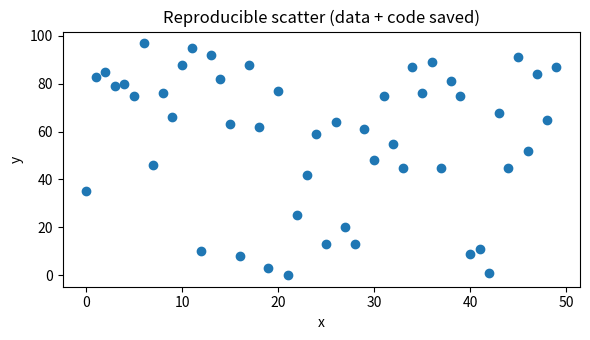

The matplotlib source for this figure:
# # Class 3 — Reproducible Visualizations — Activities & Questions (answers)

# ### Slide 4 — Reproducibility and why it matters
# - A result is reproducible if someone else (or future-you) can re-run the workflow and obtain the same outputs from the same inputs.
# - It reduces errors, improves trust, and makes collaboration possible.

# ### Slide 6 — Can you spot duplications in the original images?
# - Yes: there are repeated background “speckle” patches and repeated clusters of purple shapes across panels (the same texture appears more than once).

# ### Slide 7 — If images were manipulated, can we trust conclusions?
# - It’s a serious red flag: the safest stance is **no**, until raw data + methods are provided and the analysis is independently re-verified.
# - Even if the main conclusion might still be true, manipulation undermines credibility and raises concern about other parts of the work.

# ### Slide 10 — How do we improve trust and transparency?
# - Keep raw data immutable; store analysis as scripts/notebooks; track versions with Git; document environment (requirements); use seeds for randomness; and generate figures from code (not manual edits).

# ### Slide 11 — How can we keep data visualizations honest?
# - Use correct encodings and scales; label axes/units; avoid truncated axes unless justified; show uncertainty (error bars/CI); and provide data sources + processing steps.

# ### Slide 13 — What is reproducibility? (working definition)
# - The ability for an independent person to obtain the same result using the same data + the documented analysis pipeline (code, parameters, environment).

# ### Slide 17 — What is version control for (in plain language)?
# - It’s a history system for files: you can see what changed, why, and when; collaborate without overwriting each other; and roll back to earlier working states.

# ### Slide 21 — Activity: Add comments to code
# - Good comments explain **why** something is done, assumptions, parameter meaning, and any non-obvious choices.
# - Example comment style is included in the Class 3 notes.

"""
Reproducible data visualization in-class activities

From the slides, reproducibility means someone else can re-create your result because
the **data, code, and methods** are available.

This script demonstrates a simple reproducible pattern:
1) Load or generate data
2) Make plot in code (not manual editing)
3) Save plot and any derived data
4) Keep parameters at the top; add comments
"""

from __future__ import annotations
from pathlib import Path
import numpy as np
import pandas as pd
import matplotlib.pyplot as plt

OUTDIR = Path("outputs")
SEED = 613

def make_data(n: int = 50) -> pd.DataFrame:
    rng = np.random.default_rng(SEED)
    x = np.arange(n)
    y = rng.integers(0, 100, size=n)
    return pd.DataFrame({"x": x, "y": y})

def main() -> None:
    OUTDIR.mkdir(parents=True, exist_ok=True)  # <-- creates outputs/ if missing

    df = make_data(50)
    df.to_csv(OUTDIR / "03_data.csv", index=False)

    fig, ax = plt.subplots(figsize=(6, 3.5))
    ax.scatter(df["x"], df["y"])
    ax.set_title("Reproducible scatter (data + code saved)")
    ax.set_xlabel("x")
    ax.set_ylabel("y")
    fig.tight_layout()
    fig.savefig(OUTDIR / "03_reproducible_scatter.png", dpi=250)
    plt.close(fig)

    summary = df["y"].describe()
    summary.to_csv(OUTDIR / "03_y_summary.csv")

if __name__ == "__main__":
    main()
